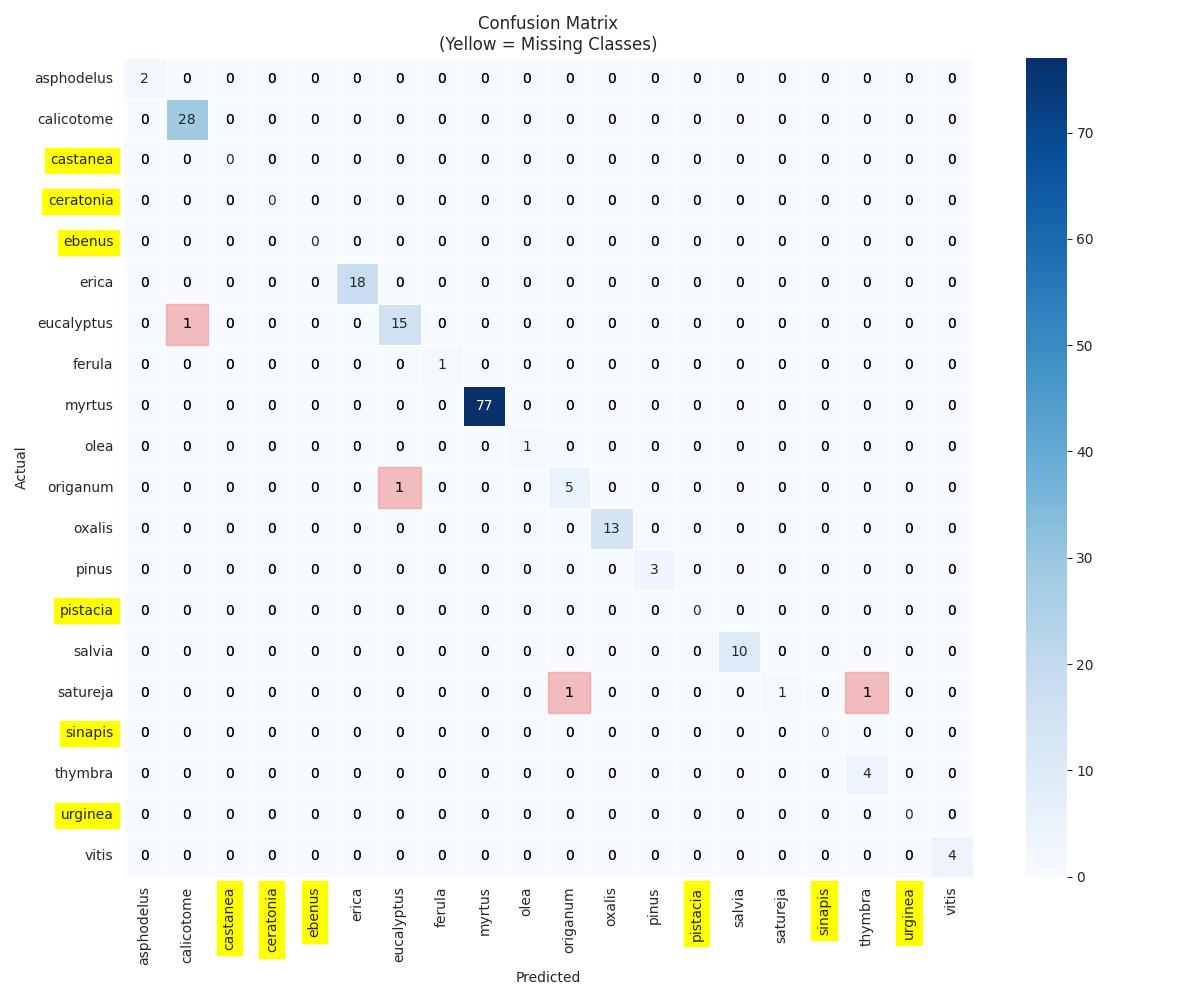

The table this chart was drawn from, first rows:
, asphodelus, calicotome, castanea, ceratonia, ebenus, erica, eucalyptus, ferula, myrtus, olea, origanum, oxalis, pinus, pistacia, salvia, satureja, sinapis, thymbra, urginea, vitis
asphodelus, 2.0, 0.0, 0.0, 0.0, 0.0, 0.0, 0.0, 0.0, 0.0, 0.0, 0.0, 0.0, 0.0, 0.0, 0.0, 0.0, 0.0, 0.0, 0.0, 0.0
calicotome, 0.0, 28.0, 0.0, 0.0, 0.0, 0.0, 0.0, 0.0, 0.0, 0.0, 0.0, 0.0, 0.0, 0.0, 0.0, 0.0, 0.0, 0.0, 0.0, 0.0
castanea, 0.0, 0.0, 0.0, 0.0, 0.0, 0.0, 0.0, 0.0, 0.0, 0.0, 0.0, 0.0, 0.0, 0.0, 0.0, 0.0, 0.0, 0.0, 0.0, 0.0
ceratonia, 0.0, 0.0, 0.0, 0.0, 0.0, 0.0, 0.0, 0.0, 0.0, 0.0, 0.0, 0.0, 0.0, 0.0, 0.0, 0.0, 0.0, 0.0, 0.0, 0.0
ebenus, 0.0, 0.0, 0.0, 0.0, 0.0, 0.0, 0.0, 0.0, 0.0, 0.0, 0.0, 0.0, 0.0, 0.0, 0.0, 0.0, 0.0, 0.0, 0.0, 0.0
erica, 0.0, 0.0, 0.0, 0.0, 0.0, 18.0, 0.0, 0.0, 0.0, 0.0, 0.0, 0.0, 0.0, 0.0, 0.0, 0.0, 0.0, 0.0, 0.0, 0.0
eucalyptus, 0.0, 1.0, 0.0, 0.0, 0.0, 0.0, 15.0, 0.0, 0.0, 0.0, 0.0, 0.0, 0.0, 0.0, 0.0, 0.0, 0.0, 0.0, 0.0, 0.0
ferula, 0.0, 0.0, 0.0, 0.0, 0.0, 0.0, 0.0, 1.0, 0.0, 0.0, 0.0, 0.0, 0.0, 0.0, 0.0, 0.0, 0.0, 0.0, 0.0, 0.0
myrtus, 0.0, 0.0, 0.0, 0.0, 0.0, 0.0, 0.0, 0.0, 77.0, 0.0, 0.0, 0.0, 0.0, 0.0, 0.0, 0.0, 0.0, 0.0, 0.0, 0.0
olea, 0.0, 0.0, 0.0, 0.0, 0.0, 0.0, 0.0, 0.0, 0.0, 1.0, 0.0, 0.0, 0.0, 0.0, 0.0, 0.0, 0.0, 0.0, 0.0, 0.0
origanum, 0.0, 0.0, 0.0, 0.0, 0.0, 0.0, 1.0, 0.0, 0.0, 0.0, 5.0, 0.0, 0.0, 0.0, 0.0, 0.0, 0.0, 0.0, 0.0, 0.0
oxalis, 0.0, 0.0, 0.0, 0.0, 0.0, 0.0, 0.0, 0.0, 0.0, 0.0, 0.0, 13.0, 0.0, 0.0, 0.0, 0.0, 0.0, 0.0, 0.0, 0.0
pinus, 0.0, 0.0, 0.0, 0.0, 0.0, 0.0, 0.0, 0.0, 0.0, 0.0, 0.0, 0.0, 3.0, 0.0, 0.0, 0.0, 0.0, 0.0, 0.0, 0.0
pistacia, 0.0, 0.0, 0.0, 0.0, 0.0, 0.0, 0.0, 0.0, 0.0, 0.0, 0.0, 0.0, 0.0, 0.0, 0.0, 0.0, 0.0, 0.0, 0.0, 0.0
salvia, 0.0, 0.0, 0.0, 0.0, 0.0, 0.0, 0.0, 0.0, 0.0, 0.0, 0.0, 0.0, 0.0, 0.0, 10.0, 0.0, 0.0, 0.0, 0.0, 0.0
satureja, 0.0, 0.0, 0.0, 0.0, 0.0, 0.0, 0.0, 0.0, 0.0, 0.0, 1.0, 0.0, 0.0, 0.0, 0.0, 1.0, 0.0, 1.0, 0.0, 0.0
sinapis, 0.0, 0.0, 0.0, 0.0, 0.0, 0.0, 0.0, 0.0, 0.0, 0.0, 0.0, 0.0, 0.0, 0.0, 0.0, 0.0, 0.0, 0.0, 0.0, 0.0
thymbra, 0.0, 0.0, 0.0, 0.0, 0.0, 0.0, 0.0, 0.0, 0.0, 0.0, 0.0, 0.0, 0.0, 0.0, 0.0, 0.0, 0.0, 4.0, 0.0, 0.0
urginea, 0.0, 0.0, 0.0, 0.0, 0.0, 0.0, 0.0, 0.0, 0.0, 0.0, 0.0, 0.0, 0.0, 0.0, 0.0, 0.0, 0.0, 0.0, 0.0, 0.0
vitis, 0.0, 0.0, 0.0, 0.0, 0.0, 0.0, 0.0, 0.0, 0.0, 0.0, 0.0, 0.0, 0.0, 0.0, 0.0, 0.0, 0.0, 0.0, 0.0, 4.0
